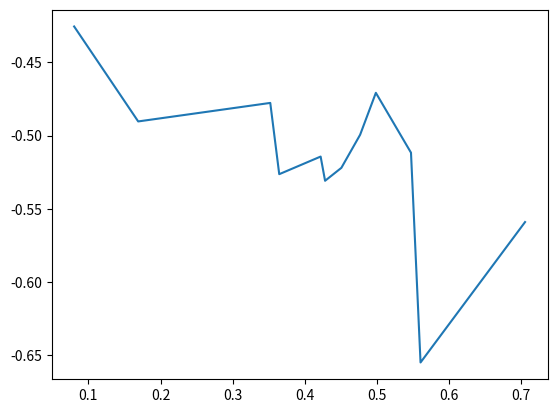

The matplotlib source for this figure:
from matplotlib import pyplot as plt

def key(a):
    return a[0]

points = [(0.705318, -0.425423), (0.49851, -0.490319), (0.547212, -0.477662), \
    (0.36458, -0.526366), (0.421959, -0.514321), (0.352146, -0.530876), (0.428119, -0.52203), \
         (0.476693, -0.499432), (0.560445, -0.470761), (0.450706, -0.511672), (0.0802851, -0.655047), \
              (0.169079, -0.559079)]

sorted_points = sorted(points, key=key)
print(sorted_points)

xs = []
ys = []

for i in range(len(points)):
    xs.append(sorted_points[i][0])
    ys.append(points[i][1])

plt.plot(xs, ys)
plt.show()